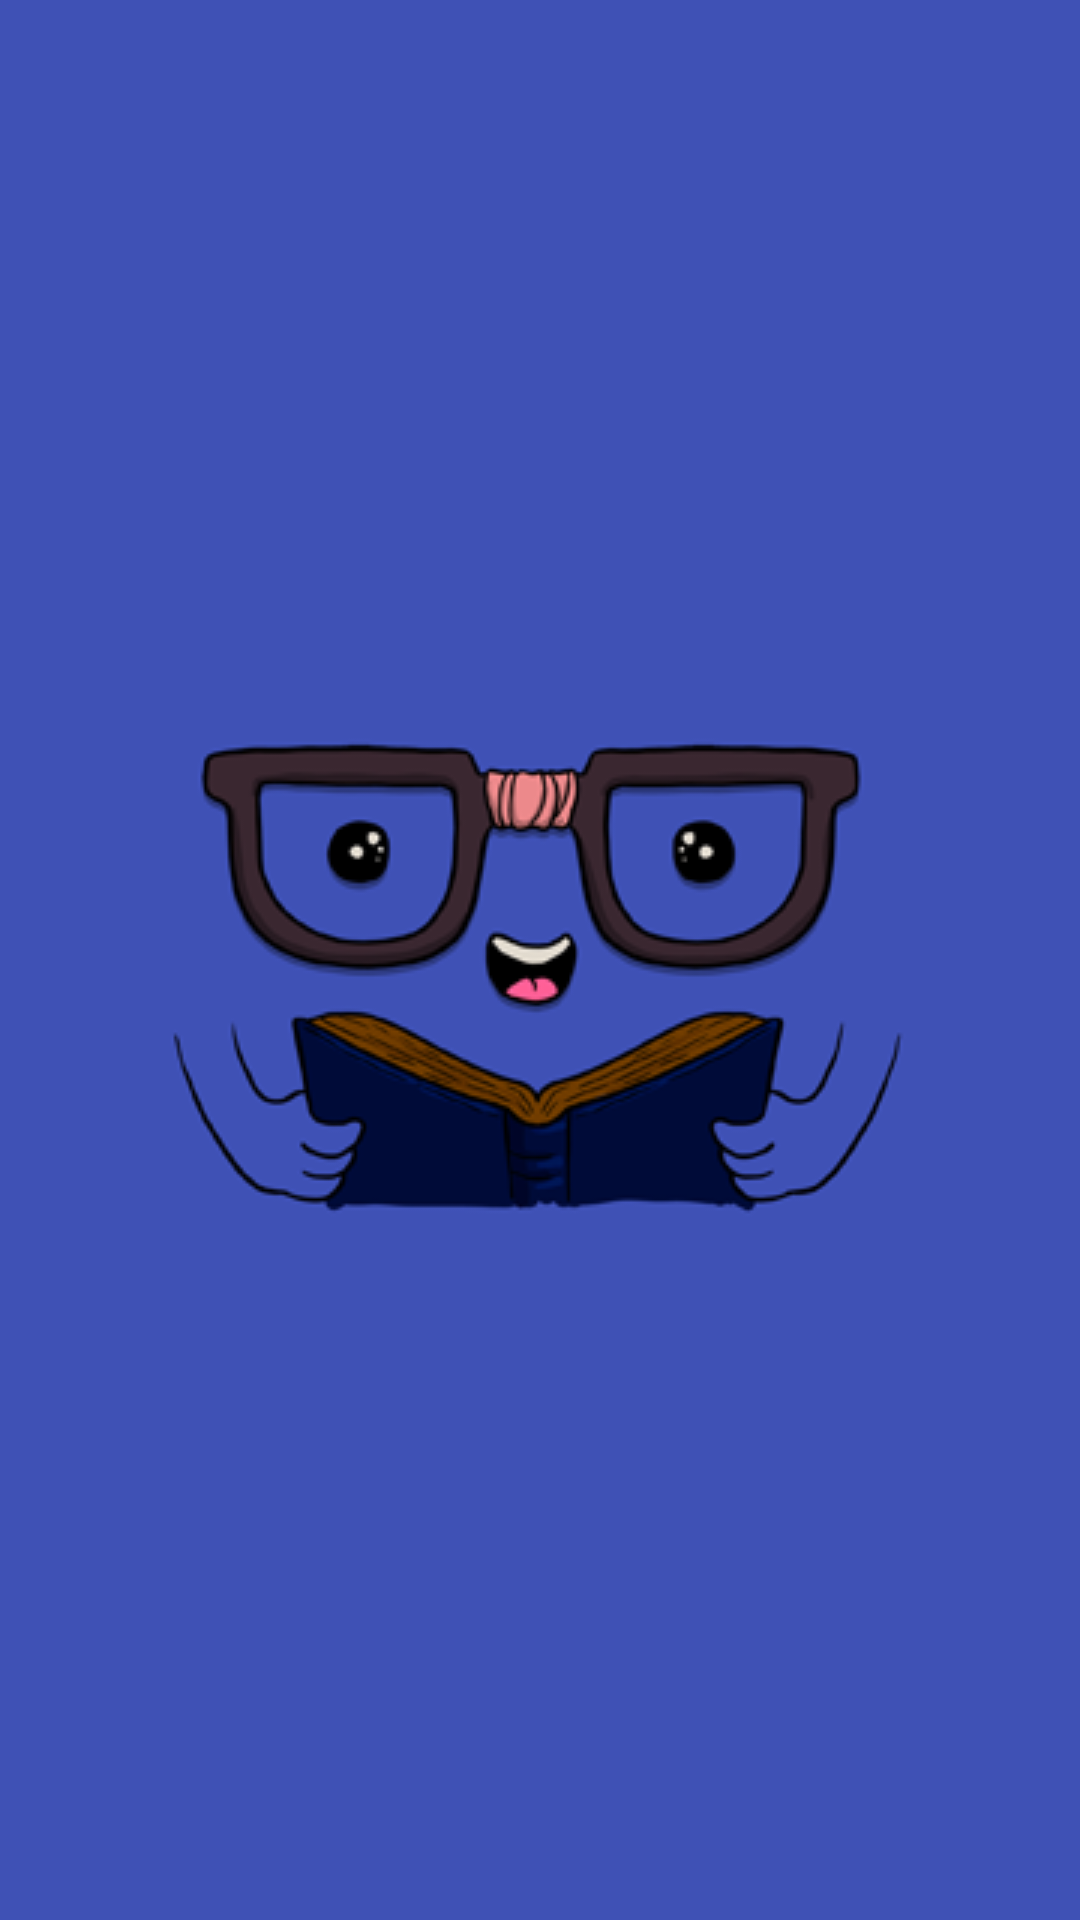

Produce the Android XML layout that renders to this screen, including the resource entries it uses.
<!-- AndroidManifest.xml: application theme AppTheme -->
<!-- res/layout/activity_main.xml -->
<?xml version="1.0" encoding="utf-8"?>
<RelativeLayout
    xmlns:android="http://schemas.android.com/apk/res/android"
    xmlns:tools="http://schemas.android.com/tools"
    android:layout_width="match_parent"
    android:layout_height="match_parent"
    android:background="@color/colorPrimary"
    tools:context="com.smk.five28news.MainActivity">

    <ImageView
        android:layout_width="wrap_content"
        android:layout_height="wrap_content"
        android:src="@drawable/logo"
        android:layout_centerInParent="true"
        android:id="@+id/imageView" />

</RelativeLayout>
<!-- resources referenced by this layout -->
<resources>
  <color name="colorPrimary">#3F51B5</color>
  <!-- drawable logo: png bitmap (drawable, 34211 bytes) -->
  <style name="AppTheme" parent="MaterialDrawerTheme.Light.DarkToolbar.ActionBar">
  
          
          <item name="colorPrimary">@color/colorPrimary</item>
          <item name="colorPrimaryDark">@color/colorPrimaryDark</item>
          <item name="colorAccent">@color/colorAccent</item>
  
          <item name="android:textColorPrimary">@android:color/white</item>
          <item name="drawerArrowStyle">@style/DrawerArrowStyle</item>
          
  
          <item name="android:windowContentOverlay">@null</item>
          <item name="windowActionBar">false</item>
          <item name="windowNoTitle">true</item>
  
          
          <item name="colorControlNormal">@android:color/white</item>
          <item name="actionBarTheme">@style/AppTheme.NoActionBar</item>
  
      </style>
  <color name="colorPrimaryDark">#303F9F</color>
  <color name="colorAccent">#FF4081</color>
  <style name="DrawerArrowStyle" parent="Widget.AppCompat.DrawerArrowToggle">
          <item name="spinBars">true</item>
          <item name="color">@color/colorWhite</item>
      </style>
  <style name="AppTheme.NoActionBar">
          <item name="windowActionBar">false</item>
          <item name="windowNoTitle">true</item>
      </style>
  <color name="colorWhite">#FFFFFF</color>
</resources>
